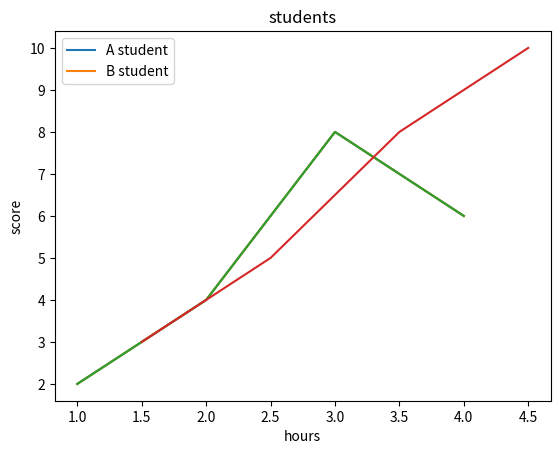

Write the Python code that produced this figure.
#%%

import matplotlib.pyplot as plt

plt.title('test')
plt.plot([1,2,3,4],[2,4,8,6])
plt.show()

plt.title('test')
plt.plot([1,2,3,4],[2,4,8,6])
plt.xlabel('hours')
plt.ylabel('score')
plt.show()

plt.title('students')
plt.plot([1,2,3,4],[2,4,8,6])
plt.plot([1.5,2.5,3.5,4.5],[3,5,8,10]) # 라인 새로 추가
plt.xlabel('hours')
plt.ylabel('score')
plt.legend(['A student', 'B student']) # 범례 삽입
plt.show()
# %%
